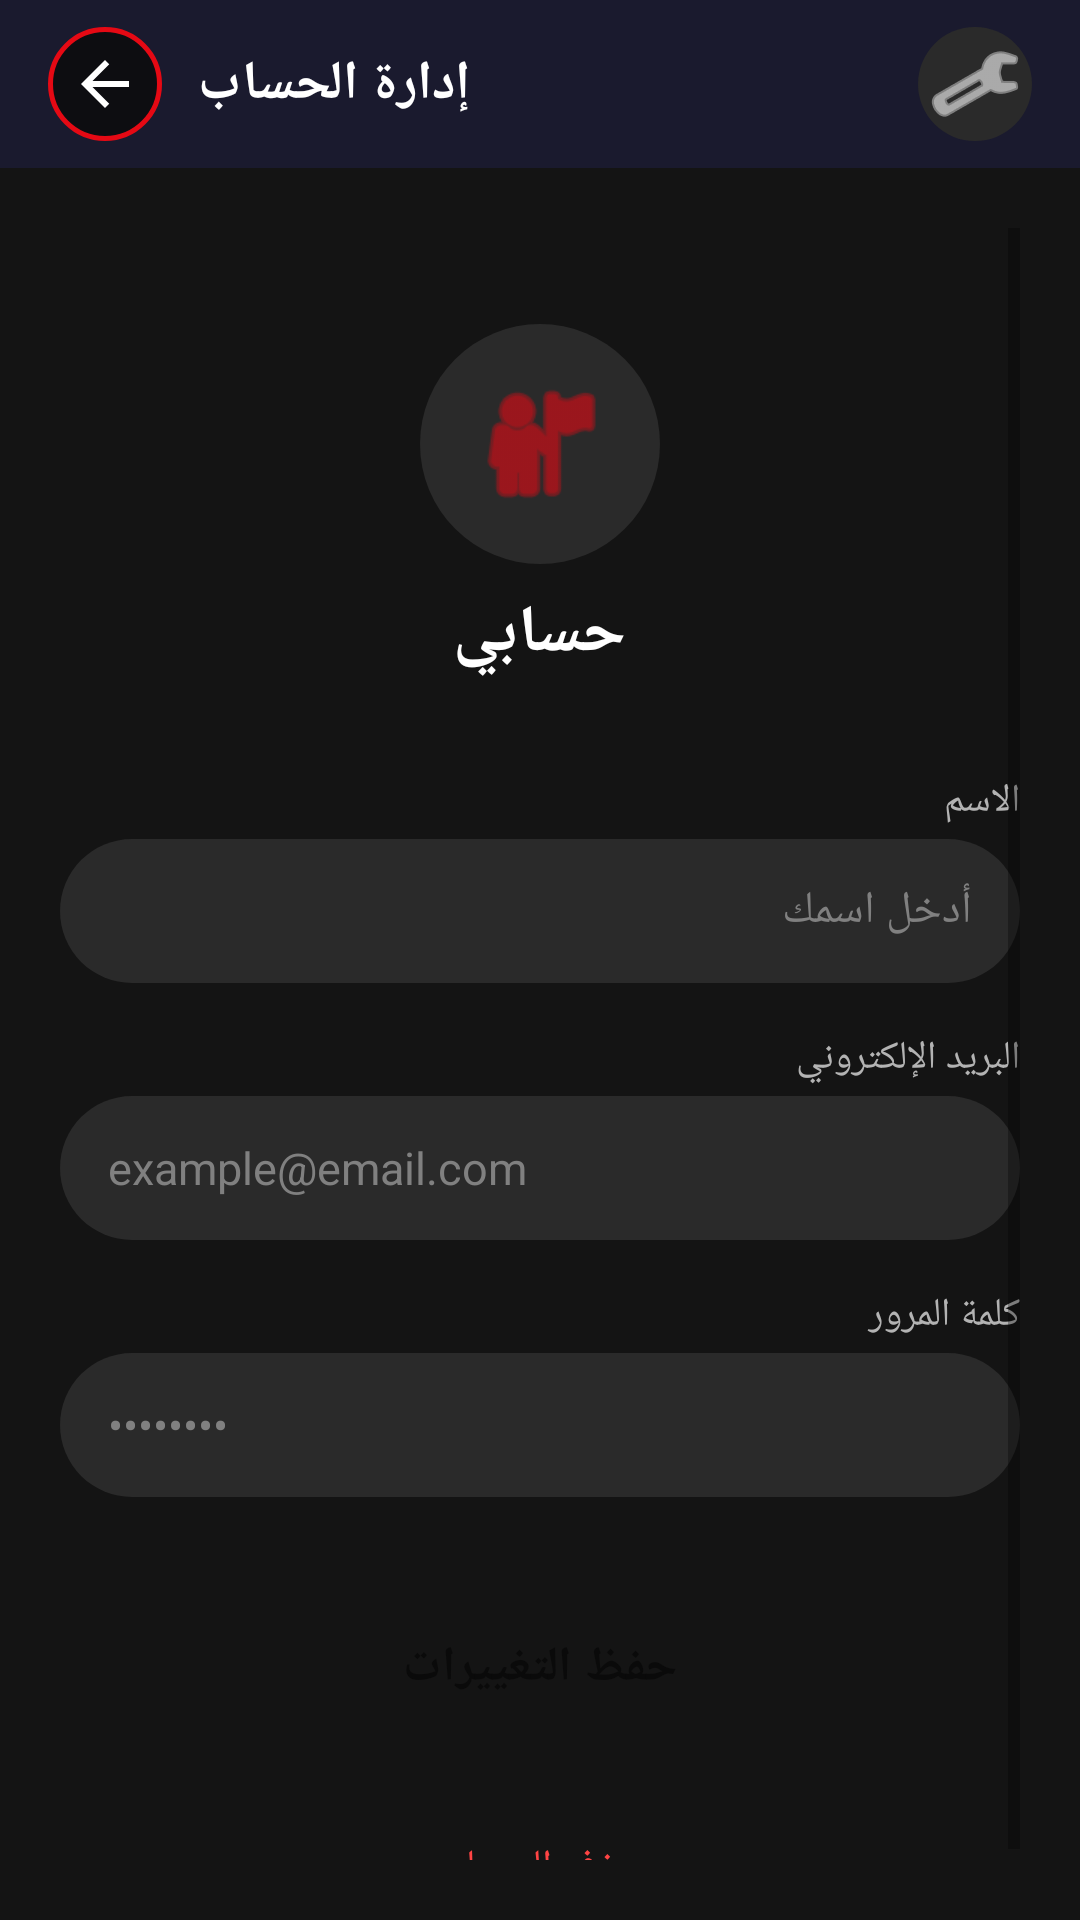

Produce the Android XML layout that renders to this screen, including the resource entries it uses.
<!-- AndroidManifest.xml: activity theme Theme.NuxFlix -->
<!-- res/layout/activity_account.xml -->
<?xml version="1.0" encoding="utf-8"?>
<LinearLayout xmlns:android="http://schemas.android.com/apk/res/android"
    xmlns:app="http://schemas.android.com/apk/res-auto"
    android:layout_width="match_parent"
    android:layout_height="match_parent"
    android:background="@color/dark_bg"
    android:orientation="vertical">

    <androidx.constraintlayout.widget.ConstraintLayout
        android:layout_width="match_parent" android:layout_height="56dp"
        android:paddingHorizontal="16dp" android:background="@color/card_bg">
        <ImageButton android:id="@+id/btn_account_back"
            android:layout_width="38dp" android:layout_height="38dp"
            android:background="@drawable/bg_back_button_new" android:src="@drawable/ic_back_arrow"
            android:padding="8dp" android:scaleType="center"
            app:layout_constraintBottom_toBottomOf="parent"
            app:layout_constraintStart_toStartOf="parent"
            app:layout_constraintTop_toTopOf="parent" />
        <TextView android:layout_width="wrap_content" android:layout_height="wrap_content"
            android:text="إدارة الحساب" android:textColor="@color/text_primary"
            android:textSize="18sp" android:textStyle="bold"
            android:layout_marginStart="12dp"
            app:layout_constraintBottom_toBottomOf="parent"
            app:layout_constraintStart_toEndOf="@id/btn_account_back"
            app:layout_constraintTop_toTopOf="parent" />

        <ImageButton android:id="@+id/btn_open_settings"
            android:layout_width="38dp" android:layout_height="38dp"
            android:background="@drawable/bg_search_icon" android:src="@android:drawable/ic_menu_manage"
            android:padding="8dp" android:scaleType="center" android:tint="@color/text_primary"
            android:contentDescription="الإعدادات"
            app:layout_constraintBottom_toBottomOf="parent"
            app:layout_constraintEnd_toEndOf="parent"
            app:layout_constraintTop_toTopOf="parent" />
    </androidx.constraintlayout.widget.ConstraintLayout>

    <ScrollView android:layout_width="match_parent" android:layout_height="match_parent" android:padding="20dp">
        <LinearLayout android:layout_width="match_parent" android:layout_height="wrap_content"
            android:orientation="vertical" android:gravity="center_horizontal">

            <ImageView android:layout_width="80dp" android:layout_height="80dp"
                android:layout_marginTop="32dp" android:src="@android:drawable/ic_menu_myplaces"
                android:background="@drawable/bg_search_icon" android:padding="16dp"
                android:tint="@color/accent_red" />

            <TextView android:layout_width="wrap_content" android:layout_height="wrap_content"
                android:layout_marginTop="8dp" android:text="حسابي"
                android:textColor="@color/text_primary" android:textSize="22sp" android:textStyle="bold" />

            <TextView android:layout_width="match_parent" android:layout_height="wrap_content"
                android:layout_marginTop="32dp" android:text="الاسم"
                android:textColor="@color/text_secondary" android:textSize="13sp" />
            <EditText android:id="@+id/account_name"
                android:layout_width="match_parent" android:layout_height="48dp"
                android:layout_marginTop="4dp" android:background="@drawable/bg_search"
                android:paddingHorizontal="16dp" android:textColor="@color/text_primary"
                android:textColorHint="@color/text_muted" android:hint="أدخل اسمك"
                android:textSize="15sp" android:inputType="textPersonName" />

            <TextView android:layout_width="match_parent" android:layout_height="wrap_content"
                android:layout_marginTop="16dp" android:text="البريد الإلكتروني"
                android:textColor="@color/text_secondary" android:textSize="13sp" />
            <EditText android:id="@+id/account_email"
                android:layout_width="match_parent" android:layout_height="48dp"
                android:layout_marginTop="4dp" android:background="@drawable/bg_search"
                android:paddingHorizontal="16dp" android:textColor="@color/text_primary"
                android:textColorHint="@color/text_muted" android:hint="example@email.com"
                android:textSize="15sp" android:inputType="textEmailAddress" />

            <TextView android:layout_width="match_parent" android:layout_height="wrap_content"
                android:layout_marginTop="16dp" android:text="كلمة المرور"
                android:textColor="@color/text_secondary" android:textSize="13sp" />
            <EditText android:id="@+id/account_password"
                android:layout_width="match_parent" android:layout_height="48dp"
                android:layout_marginTop="4dp" android:background="@drawable/bg_search"
                android:paddingHorizontal="16dp" android:textColor="@color/text_primary"
                android:textColorHint="@color/text_muted" android:hint="••••••••"
                android:textSize="15sp" android:inputType="textPassword" />

            <Button android:id="@+id/btn_save_account"
                android:layout_width="match_parent" android:layout_height="50dp"
                android:layout_marginTop="32dp" android:background="@drawable/btn_rounded_white"
                android:text="حفظ التغييرات" android:textColor="@color/black"
                android:textStyle="bold" android:textSize="16sp" />

            <TextView android:id="@+id/btn_delete_account"
                android:layout_width="wrap_content" android:layout_height="wrap_content"
                android:layout_marginTop="20dp" android:text="حذف الحساب"
                android:textColor="#FF4444" android:textSize="14sp"
                android:padding="12dp" android:clickable="true" android:focusable="true" />
        </LinearLayout>
    </ScrollView>
</LinearLayout>
<!-- resources referenced by this layout -->
<resources>
  <color name="accent_red">#E50914</color>
  <color name="black">#0A0A0A</color>
  <color name="card_bg">#1A1A2E</color>
  <color name="dark_bg">#141414</color>
  <color name="text_muted">#808080</color>
  <color name="text_primary">#FFFFFF</color>
  <color name="text_secondary">#B3B3B3</color>
  <!-- drawable bg_back_button_new (drawable) -->
  <?xml version="1.0" encoding="utf-8"?>
  <layer-list xmlns:android="http://schemas.android.com/apk/res/android">
      <item>
          <shape android:shape="oval">
              <solid android:color="#CC0A0A0A" />
              <stroke
                  android:width="1.5dp"
                  android:color="@color/accent_red" />
          </shape>
      </item>
  </layer-list>
  <!-- drawable bg_search (drawable) -->
  <?xml version="1.0" encoding="utf-8"?>
  <shape xmlns:android="http://schemas.android.com/apk/res/android">
      <solid android:color="@color/search_bg"/>
      <corners android:radius="24dp"/>
  </shape>
  <!-- drawable bg_search_icon (drawable) -->
  <?xml version="1.0" encoding="utf-8"?>
  <shape xmlns:android="http://schemas.android.com/apk/res/android"
      android:shape="oval">
      <solid android:color="#2A2A2A" />
      <size
          android:width="40dp"
          android:height="40dp" />
  </shape>
  <!-- drawable ic_back_arrow (drawable) -->
  <?xml version="1.0" encoding="utf-8"?>
  <vector xmlns:android="http://schemas.android.com/apk/res/android"
      android:width="24dp"
      android:height="24dp"
      android:viewportWidth="24"
      android:viewportHeight="24"
      android:autoMirrored="true"
      android:tint="@color/white">
      <path
          android:fillColor="@android:color/white"
          android:pathData="M20,11H7.83l5.59,-5.59L12,4l-8,8 8,8 1.41,-1.41L7.83,13H20v-2z"/>
  </vector>
  <style name="Theme.NuxFlix" parent="Theme.MaterialComponents.DayNight.NoActionBar">
          <item name="android:windowBackground">@color/dark_bg</item>
          <item name="colorPrimary">@color/accent_red</item>
          <item name="colorPrimaryDark">@color/black</item>
          <item name="colorAccent">@color/accent_red</item>
          <item name="colorOnPrimary">@color/white</item>
          <item name="colorSurface">@color/card_bg</item>
          <item name="android:statusBarColor">@color/black</item>
          <item name="android:navigationBarColor">@color/black</item>
          <item name="android:windowBackground">@color/dark_bg</item>
      </style>
  <color name="search_bg">#2A2A2A</color>
  <color name="white">#FFFFFFFF</color>
</resources>
